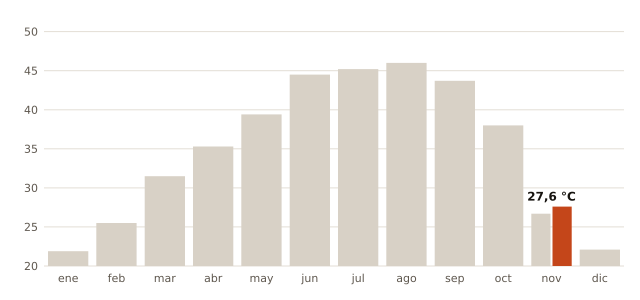

Data behind this chart, as committed beside it:
mes, record_C, fecha_record
enero, 21.9, 2003-01-27
febrero, 25.5, 2020-02-24
marzo, 31.5, 2021-03-31
abril, 35.3, 2023-04-27
mayo, 39.4, 2025-05-29
junio, 44.5, 2025-06-29
julio, 45.2, 2022-07-13
agosto, 46.0, 2018-08-04
septiembre, 43.7, 2016-09-06
octubre, 38.0, 2023-10-01
noviembre, 26.7, 2009-11-01
diciembre, 22.1, 2014-12-01
noviembre (2026, nuevo), 27.6, 2026-11-02
